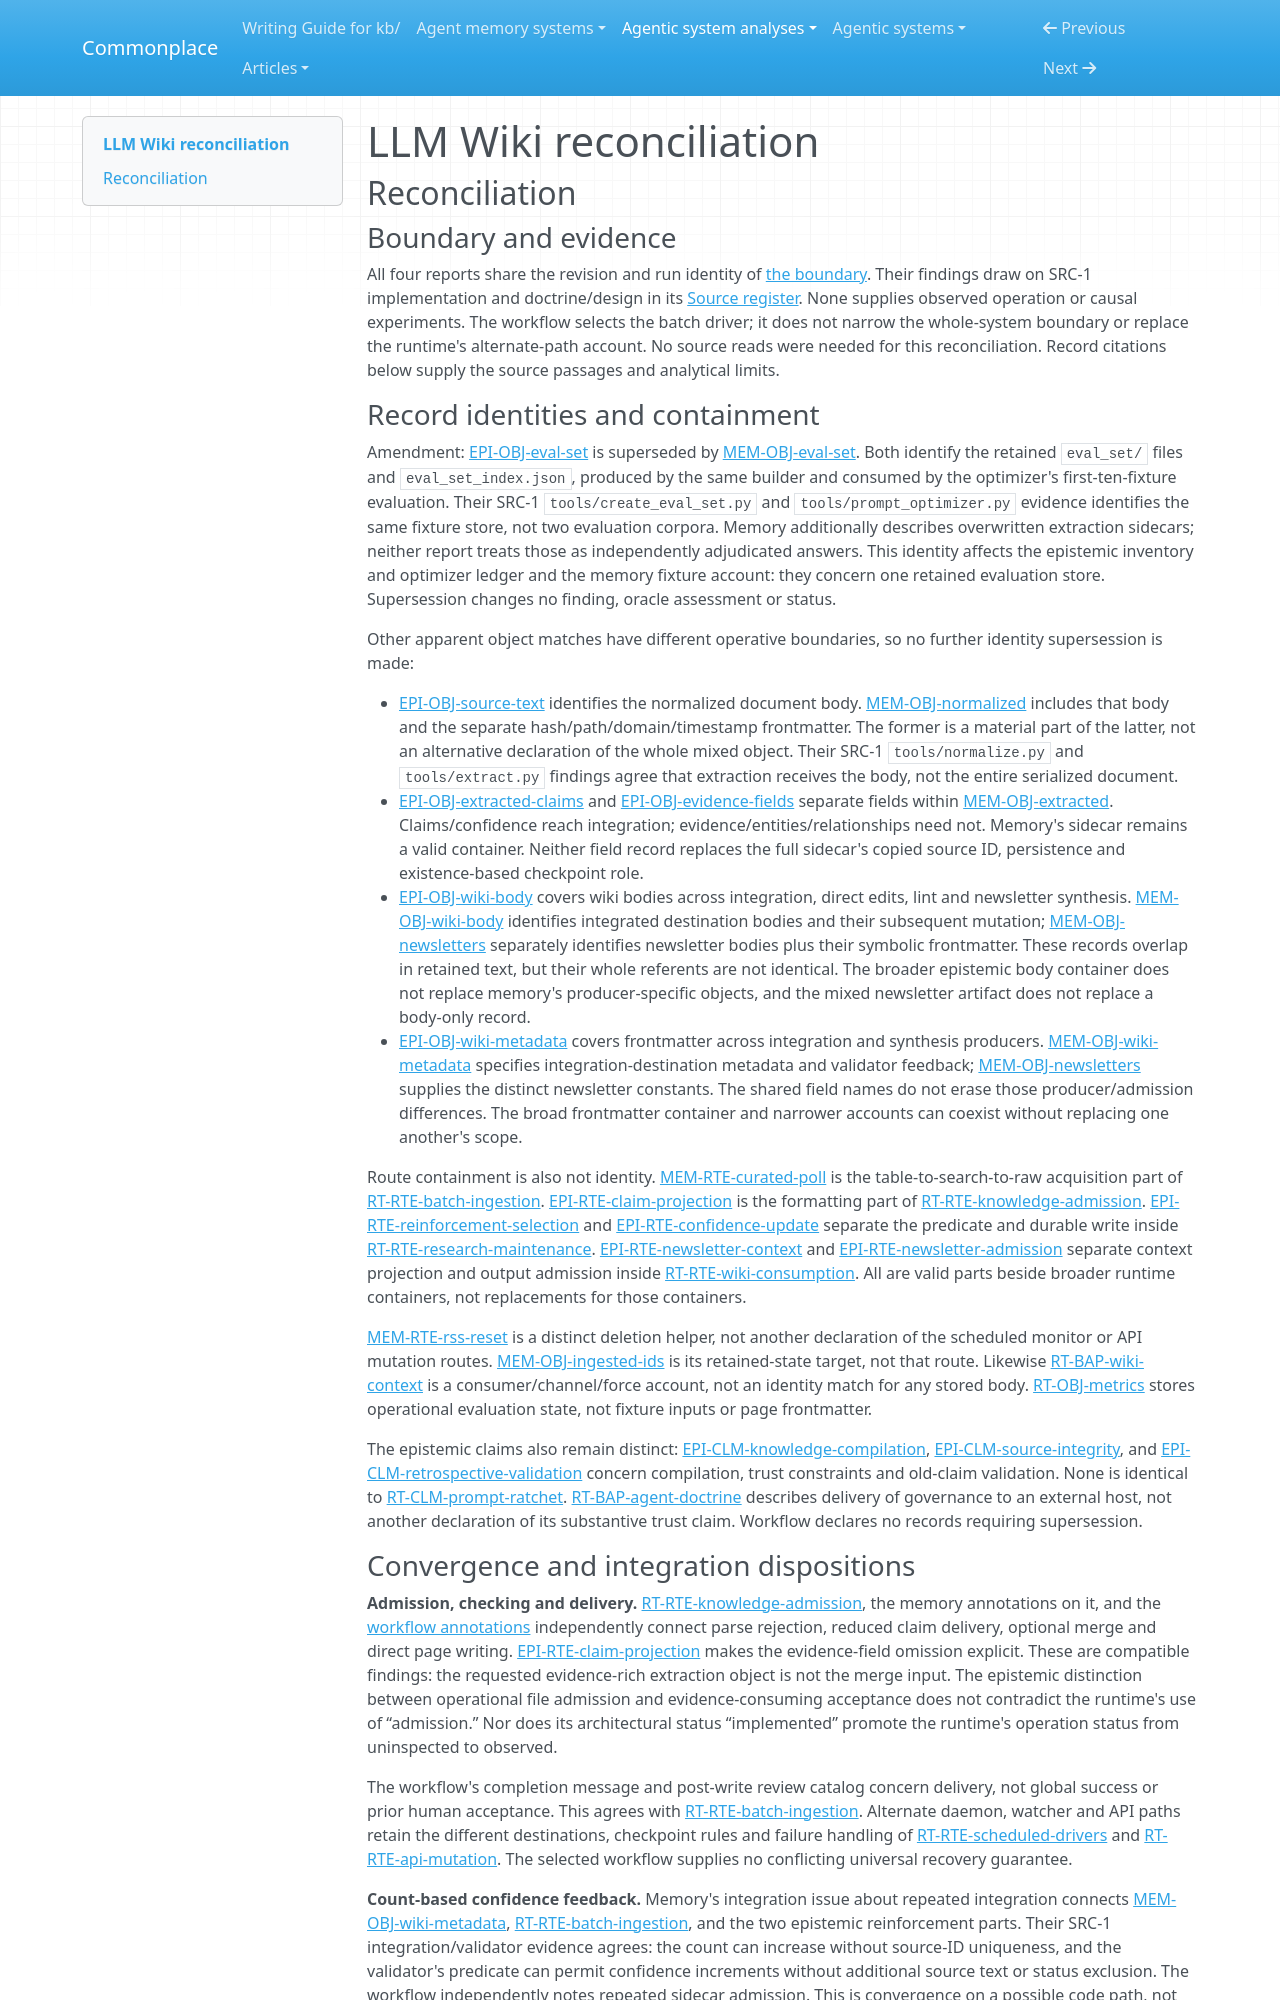

repository: zby/commonplace · page: agentic-system-analyses/retained/kenhuangus--llm-wiki/reconciliation/index.html · generator: mkdocs

---
type: agentic-system-analyses/types/agentic-system-reconciliation-report.md
description: "Reconciliation of LLM Wiki analyst records at frozen Git revision d2bd485921f6c7b6071afbb389f44ab8e4e83c69."
run-id: AAS-2026-10-17-llm-wiki-507fade8a56e-01
reviewed-boundary: d2bd485921f6c7b6071afbb389f44ab8e4e83c69
---

# LLM Wiki reconciliation

## Reconciliation

### Boundary and evidence

All four reports share the revision and run identity of [the boundary](boundary.md#boundary-and-evidence). Their findings draw on SRC-1 implementation and doctrine/design in its [Source register](boundary.md#source-register). None supplies observed operation or causal experiments. The workflow selects the batch driver; it does not narrow the whole-system boundary or replace the runtime's alternate-path account. No source reads were needed for this reconciliation. Record citations below supply the source passages and analytical limits.

### Record identities and containment

Amendment: [EPI-OBJ-eval-set](epistemic.md#epi-obj-eval-set) is superseded by [MEM-OBJ-eval-set](memory.md#mem-obj-eval-set). Both identify the retained `eval_set/` files and `eval_set_index.json`, produced by the same builder and consumed by the optimizer's first-ten-fixture evaluation. Their SRC-1 `tools/create_eval_set.py` and `tools/prompt_optimizer.py` evidence identifies the same fixture store, not two evaluation corpora. Memory additionally describes overwritten extraction sidecars; neither report treats those as independently adjudicated answers. This identity affects the epistemic inventory and optimizer ledger and the memory fixture account: they concern one retained evaluation store. Supersession changes no finding, oracle assessment or status.

Other apparent object matches have different operative boundaries, so no further identity supersession is made:

- [EPI-OBJ-source-text](epistemic.md#epi-obj-source-text) identifies the normalized document body. [MEM-OBJ-normalized](memory.md#mem-obj-normalized) includes that body and the separate hash/path/domain/timestamp frontmatter. The former is a material part of the latter, not an alternative declaration of the whole mixed object. Their SRC-1 `tools/normalize.py` and `tools/extract.py` findings agree that extraction receives the body, not the entire serialized document.
- [EPI-OBJ-extracted-claims](epistemic.md#epi-obj-extracted-claims) and [EPI-OBJ-evidence-fields](epistemic.md#epi-obj-evidence-fields) separate fields within [MEM-OBJ-extracted](memory.md#mem-obj-extracted). Claims/confidence reach integration; evidence/entities/relationships need not. Memory's sidecar remains a valid container. Neither field record replaces the full sidecar's copied source ID, persistence and existence-based checkpoint role.
- [EPI-OBJ-wiki-body](epistemic.md#epi-obj-wiki-body) covers wiki bodies across integration, direct edits, lint and newsletter synthesis. [MEM-OBJ-wiki-body](memory.md#mem-obj-wiki-body) identifies integrated destination bodies and their subsequent mutation; [MEM-OBJ-newsletters](memory.md#mem-obj-newsletters) separately identifies newsletter bodies plus their symbolic frontmatter. These records overlap in retained text, but their whole referents are not identical. The broader epistemic body container does not replace memory's producer-specific objects, and the mixed newsletter artifact does not replace a body-only record.
- [EPI-OBJ-wiki-metadata](epistemic.md#epi-obj-wiki-metadata) covers frontmatter across integration and synthesis producers. [MEM-OBJ-wiki-metadata](memory.md#mem-obj-wiki-metadata) specifies integration-destination metadata and validator feedback; [MEM-OBJ-newsletters](memory.md#mem-obj-newsletters) supplies the distinct newsletter constants. The shared field names do not erase those producer/admission differences. The broad frontmatter container and narrower accounts can coexist without replacing one another's scope.

Route containment is also not identity. [MEM-RTE-curated-poll](memory.md#mem-rte-curated-poll) is the table-to-search-to-raw acquisition part of [RT-RTE-batch-ingestion](runtime.md#rt-rte-batch-ingestion). [EPI-RTE-claim-projection](epistemic.md#epi-rte-claim-projection) is the formatting part of [RT-RTE-knowledge-admission](runtime.md#rt-rte-knowledge-admission). [EPI-RTE-reinforcement-selection](epistemic.md#epi-rte-reinforcement-selection) and [EPI-RTE-confidence-update](epistemic.md#epi-rte-confidence-update) separate the predicate and durable write inside [RT-RTE-research-maintenance](runtime.md#rt-rte-research-maintenance). [EPI-RTE-newsletter-context](epistemic.md#epi-rte-newsletter-context) and [EPI-RTE-newsletter-admission](epistemic.md#epi-rte-newsletter-admission) separate context projection and output admission inside [RT-RTE-wiki-consumption](runtime.md#rt-rte-wiki-consumption). All are valid parts beside broader runtime containers, not replacements for those containers.

[MEM-RTE-rss-reset](memory.md#mem-rte-rss-reset) is a distinct deletion helper, not another declaration of the scheduled monitor or API mutation routes. [MEM-OBJ-ingested-ids](memory.md#mem-obj-ingested-ids) is its retained-state target, not that route. Likewise [RT-BAP-wiki-context](runtime.md#rt-bap-wiki-context) is a consumer/channel/force account, not an identity match for any stored body. [RT-OBJ-metrics](runtime.md#rt-obj-metrics) stores operational evaluation state, not fixture inputs or page frontmatter.

The epistemic claims also remain distinct: [EPI-CLM-knowledge-compilation](epistemic.md#epi-clm-knowledge-compilation), [EPI-CLM-source-integrity](epistemic.md#epi-clm-source-integrity), and [EPI-CLM-retrospective-validation](epistemic.md#epi-clm-retrospective-validation) concern compilation, trust constraints and old-claim validation. None is identical to [RT-CLM-prompt-ratchet](runtime.md#rt-clm-prompt-ratchet). [RT-BAP-agent-doctrine](runtime.md#rt-bap-agent-doctrine) describes delivery of governance to an external host, not another declaration of its substantive trust claim. Workflow declares no records requiring supersession.
